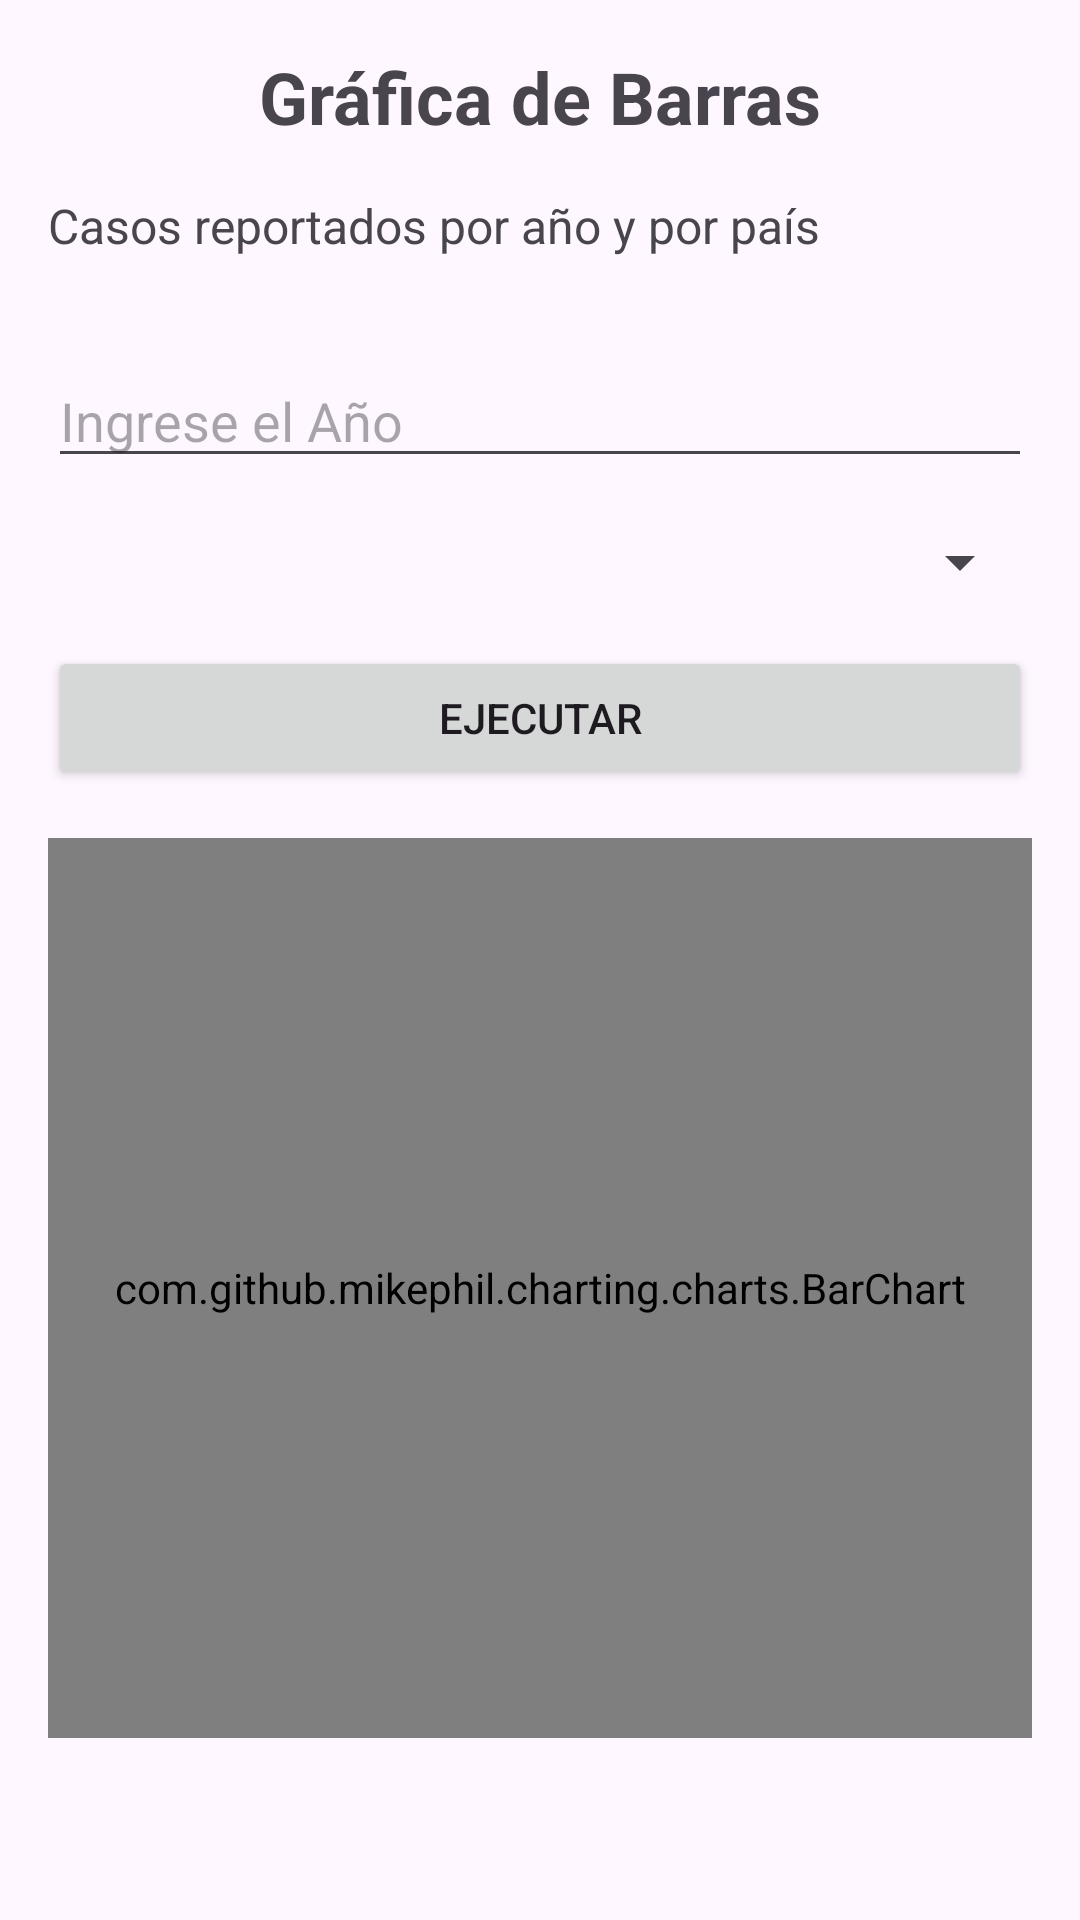

Produce the Android XML layout that renders to this screen, including the resource entries it uses.
<!-- AndroidManifest.xml: application theme Theme.Report_Illness -->
<!-- res/layout/activity_reported_case_graph.xml -->
<?xml version="1.0" encoding="utf-8"?>
<ScrollView xmlns:android="http://schemas.android.com/apk/res/android"
    android:layout_width="match_parent"
    android:layout_height="match_parent">

    <LinearLayout
        android:layout_width="match_parent"
        android:layout_height="wrap_content"
        android:orientation="vertical"
        android:padding="16dp">

        
        <TextView
            android:id="@+id/textViewChartTitle"
            android:layout_width="wrap_content"
            android:layout_height="wrap_content"
            android:text="Gráfica de Barras"
            android:textSize="24sp"
            android:textStyle="bold"
            android:layout_gravity="center"
            android:layout_marginBottom="16dp"/>

        
        <TextView
            android:id="@+id/textViewChartSubtitle"
            android:layout_width="wrap_content"
            android:layout_height="wrap_content"
            android:text="Casos reportados por año y por país"
            android:textSize="16sp"
            android:layout_gravity="left"
            android:layout_marginBottom="16dp"/>

        
        <EditText
            android:id="@+id/editTextYear"
            android:layout_width="match_parent"
            android:layout_height="wrap_content"
            android:hint="Ingrese el Año"
            android:inputType="number"
            android:layout_marginTop="16dp" />

        
        <Spinner
            android:id="@+id/spinnerCountry"
            android:layout_width="match_parent"
            android:layout_height="wrap_content"
            android:layout_marginTop="16dp" />

        
        <Button
            android:id="@+id/buttonExecute"
            android:layout_width="match_parent"
            android:layout_height="wrap_content"
            android:text="Ejecutar"
            android:layout_marginTop="16dp" />

        
        <com.github.mikephil.charting.charts.BarChart
            android:id="@+id/barChart"
            android:layout_width="match_parent"
            android:layout_height="300dp"
            android:layout_marginTop="16dp" />

    </LinearLayout>
</ScrollView>
<!-- resources referenced by this layout -->
<resources>
  <style name="Theme.Report_Illness" parent="Base.Theme.Report_Illness" />
  <style name="Base.Theme.Report_Illness" parent="Theme.Material3.DayNight.NoActionBar">
          
          
      </style>
</resources>
